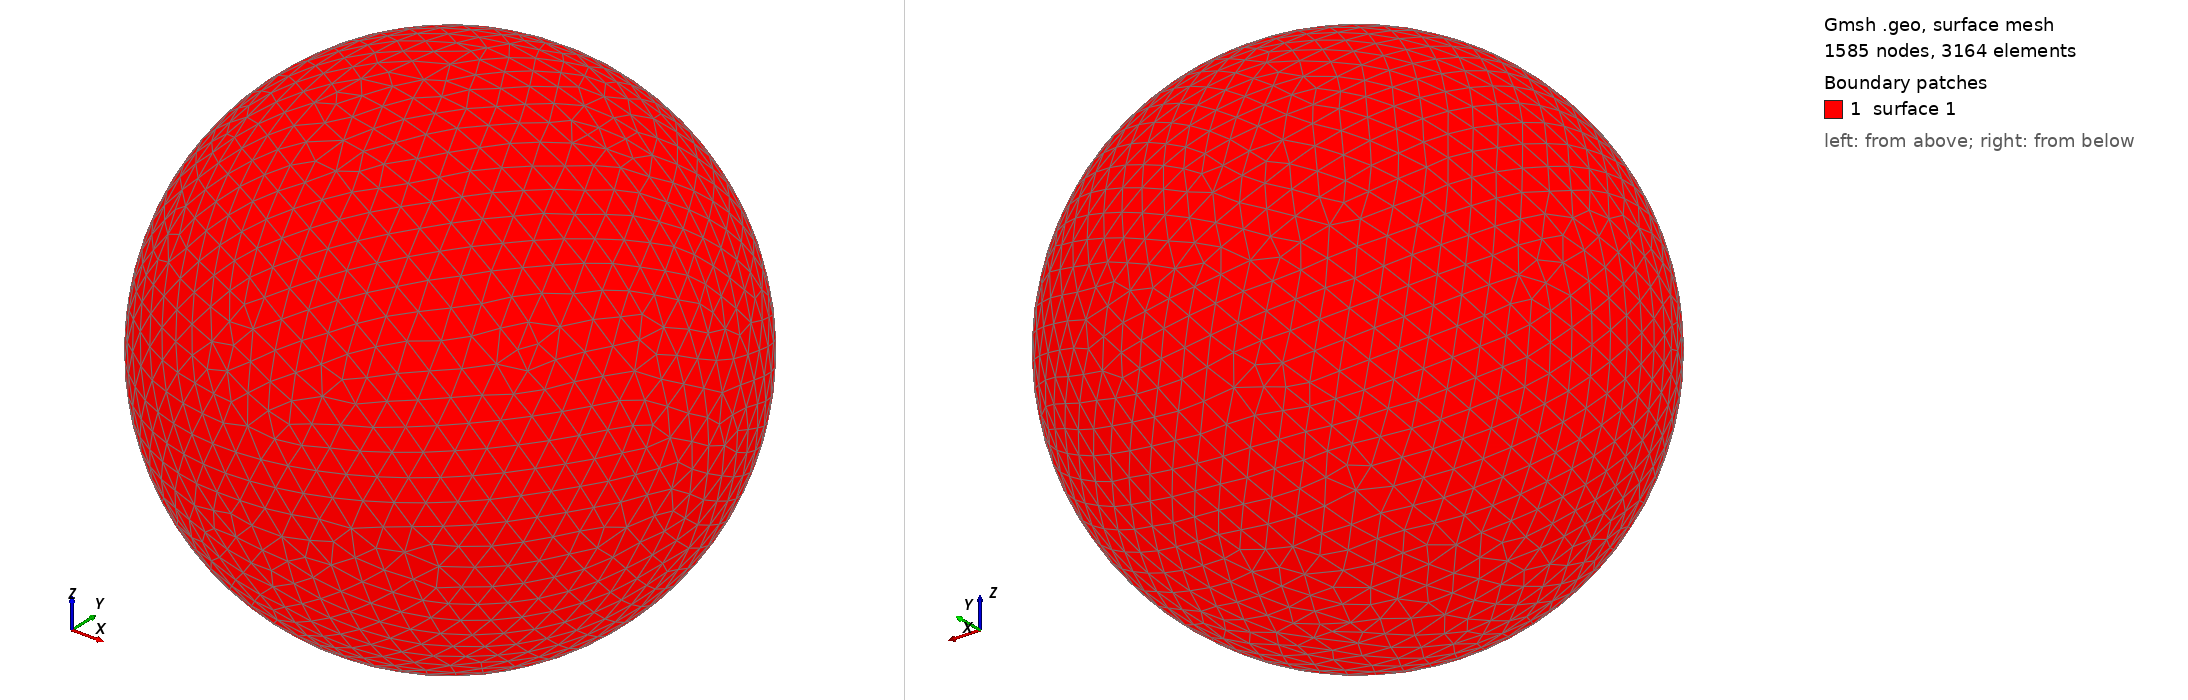

Gmsh geometry script, surface-meshed: 1585 nodes, 3164 surface elements. Boundary patches (legend numbers): 1 surface 1. Left view from above one corner, right view from below the opposite corner. The script declares no physical surfaces, so the legend lists its geometric surfaces. The drawing asked Gmsh for element sizes between 1% and 20% of the model's largest extent; the script's own settings can give other sizes.

=== shot2476.geo (drawn) ===
SetFactory("OpenCASCADE");
Point(1) = {0,0,0,0};
Sphere(1) = {0,0,0,0.52750000};
MeshSize{ PointsOf{ Surface{:}; } } = 0.052750000;
Mesh.ElementOrder=1;
Mesh.Format=39;
